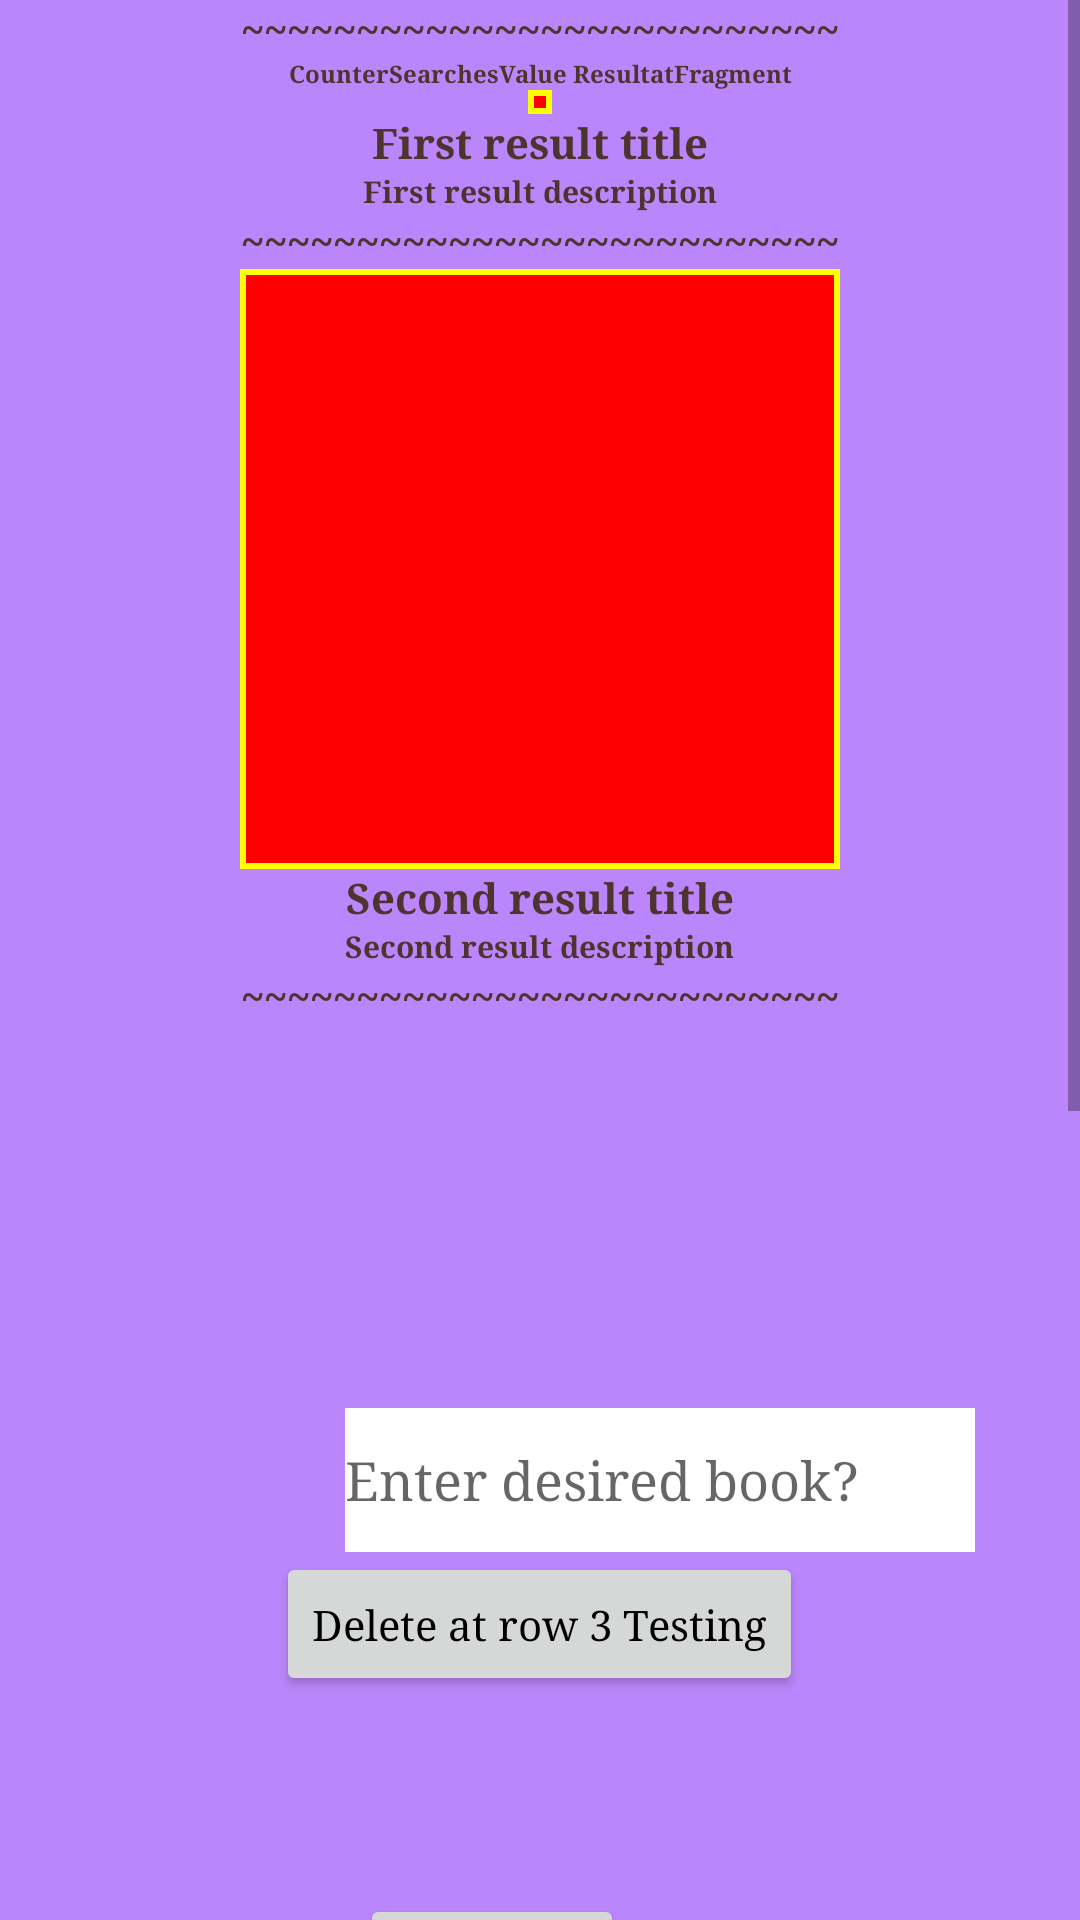

The Android layout XML behind this screen, and the referenced resources:
<!-- AndroidManifest.xml: application theme Theme.Projektarbete_VG -->
<!-- res/layout/fragment_resultat.xml -->
<?xml version="1.0" encoding="utf-8"?>
<FrameLayout xmlns:android="http://schemas.android.com/apk/res/android"
    xmlns:app="http://schemas.android.com/apk/res-auto"
    xmlns:tools="http://schemas.android.com/tools"
    android:layout_width="match_parent"
    android:layout_height="match_parent"
    tools:context=".ResultatFragment"
    android:background="@color/purple_200"
    >

    <ScrollView
        android:layout_width="match_parent"
        android:layout_height="match_parent"
        android:contentDescription="@string/description_of_scrollview_inside_fragment">

        <androidx.appcompat.widget.LinearLayoutCompat

            android:layout_width="match_parent"
            android:layout_height="wrap_content"
            android:gravity="center"
            android:orientation="vertical">

            <TextView
                android:id="@+id/tv_Separation_Many_Tildas_0"
                android:layout_width="wrap_content"
                android:layout_height="wrap_content"
                android:fontFamily="times"
                android:text="@string/many_tilda"
                android:textAlignment="center"
                android:textColor="#4E342E"
                android:textStyle="bold"
                />
            <TextView
                android:id="@+id/tv_CounterSearchesValueResultatFragment"
                android:layout_width="wrap_content"
                android:layout_height="wrap_content"
                android:fontFamily="times"
                android:text="@string/countersearchesvalue_resultatfragment"
                android:textAlignment="center"
                android:textColor="#4E342E"
                android:textStyle="bold"
                android:textSize="8sp"/>


            <ImageView
                android:id="@+id/iv_FirstResult"
                android:layout_width="wrap_content"
                android:layout_height="wrap_content"
                android:contentDescription="@string/bilden_resultat"
                android:visibility="visible"
                tools:src="@tools:sample/avatars"
                android:background="@drawable/borders"
                />

            <TextView
                android:id="@+id/tv_First_Result_Title"
                android:layout_width="wrap_content"
                android:layout_height="wrap_content"
                android:fontFamily="times"
                android:text="First result title"
                android:textAlignment="center"
                android:textColor="#4E342E"
                android:textStyle="bold"

                 />
            <TextView
                android:id="@+id/tv_First_Result_Description"
                android:layout_width="wrap_content"
                android:layout_height="wrap_content"
                android:fontFamily="times"
                android:text="First result description"
                android:textAlignment="center"
                android:textColor="#4E342E"
                android:textSize="10sp"
                android:textStyle="bold" />

            <TextView
                android:id="@+id/tv_Separation_Many_Tildas_1"
                android:layout_width="wrap_content"
                android:layout_height="wrap_content"
                android:fontFamily="times"
                android:text="@string/many_tilda"
                android:textAlignment="center"
                android:textColor="#4E342E"
                android:textStyle="bold"
                />

            <ImageView
                android:id="@+id/iv_SecondResult"
                android:layout_width="200sp"
                android:layout_height="200sp"
                android:contentDescription="@string/annan_bild"
                tools:src="@tools:sample/backgrounds/scenic"
                android:visibility="visible"
                android:background="@drawable/borders"
                />
            <TextView
                android:id="@+id/tv_Second_Result_Title"
                android:layout_width="wrap_content"
                android:layout_height="wrap_content"
                android:fontFamily="times"
                android:text="Second result title"
                android:textAlignment="center"
                android:textColor="#4E342E"
                android:textStyle="bold"

                />

            <TextView
                android:id="@+id/tv_Second_Result_Description"
                android:layout_width="wrap_content"
                android:layout_height="wrap_content"
                android:fontFamily="times"
                android:text="@string/second_result_description"
                android:textAlignment="center"
                android:textColor="#4E342E"
                android:textSize="10sp"
                android:textStyle="bold" />
            <TextView
                android:id="@+id/tv_Separation_Many_Tildas_1_5"
                android:layout_width="wrap_content"
                android:layout_height="wrap_content"
                android:fontFamily="times"
                android:text="@string/many_tilda"
                android:textAlignment="center"
                android:textColor="#4E342E"
                android:textStyle="bold"
                />
            <EditText
                android:id="@+id/ed_EnterDesiredBookResultatFragment"
                android:layout_width="wrap_content"
                android:layout_height="wrap_content"
                android:layout_marginStart="40dp"
                android:layout_marginTop="128dp"
                android:autofillHints=""
                android:background="@color/white"
                android:ems="10"
                android:fontFamily="times"
                android:hint="@string/enter_desired_book"
                android:inputType="textPersonName"
                android:minHeight="48dp"
                app:layout_constraintStart_toStartOf="parent"
                app:layout_constraintTop_toTopOf="parent" />

            <Button
                android:id="@+id/btn_deleteAtRow3Testing"
                android:layout_width="wrap_content"
                android:layout_height="wrap_content"
                android:fontFamily="times"
                android:text="Delete at row 3 Testing"
                android:textAllCaps="false"
                android:textColor="@color/black" />

            <Button
                android:id="@+id/btn_BookSearchResultatFragment"
                android:layout_width="wrap_content"
                android:layout_height="wrap_content"
                android:layout_marginTop="66dp"
                android:layout_marginEnd="16dp"
                android:fontFamily="times"
                android:text="@string/search"
                android:textAllCaps="false"
                app:layout_constraintEnd_toEndOf="parent"
                app:layout_constraintTop_toTopOf="parent"
                 />

            <Button
                android:id="@+id/btn_updateAtRow2Testing"
                android:layout_width="wrap_content"
                android:layout_height="wrap_content"
                android:fontFamily="times"
                android:text="Update title at row 2 Testing, to Sti"
                android:textAllCaps="false"
                android:textColor="@color/black" />

            <TextView
                android:id="@+id/tv_Separation_Many_Tildas_4"
                android:layout_width="wrap_content"
                android:layout_height="wrap_content"
                android:fontFamily="times"
                android:text="@string/many_tilda"
                android:textAlignment="center"
                android:textColor="#4E342E"
                android:textStyle="bold"
                />
            <Button
                android:id="@+id/btn_viewDatabase"
                android:visibility="visible"
                android:layout_width="wrap_content"
                android:layout_height="wrap_content"
                android:text="View the database"
                android:textAllCaps="false"
                android:fontFamily="times"
                 />
            <ImageView
                android:id="@+id/iv_GoogleBooksLillaFruntimmer"
                android:layout_width="wrap_content"
                android:layout_height="wrap_content"
                android:layout_marginTop="236dp"
                android:layout_marginEnd="52dp"
                android:autofillHints="Described_Image_Api"
                android:clickable="true"
                android:contentDescription="@string/app_name"
                android:contextClickable="true"
                android:forceHasOverlappingRendering="true"
                android:foreground="@drawable/content"
                android:foregroundTintMode="add"
                android:tooltipText="Here is an image from Api."
                app:layout_constraintEnd_toEndOf="parent"
                app:layout_constraintTop_toTopOf="parent"
                app:srcCompat="@drawable/ic_launcher_background"
                android:visibility="visible"
                 />
            <TextView
                android:id="@+id/tv_Separation_Many_Tildas_2"
                android:layout_width="wrap_content"
                android:layout_height="wrap_content"
                android:fontFamily="times"
                android:text="@string/many_tilda"
                android:textAlignment="center"
                android:textColor="#4E342E"
                android:textStyle="bold"
                />
            <TextView
                android:id="@+id/tv_GoogleBooksApi_descResultatFragment"
                android:layout_width="wrap_content"
                android:layout_height="wrap_content"
                android:background="@color/white"
                android:fontFamily="times"
                android:text="@string/here_is_googlebooksapi"
                app:layout_constraintStart_toStartOf="parent"
                app:layout_constraintTop_toTopOf="parent" />

            <TextView
                android:id="@+id/tv_Separation_Many_Tildas_3"
                android:layout_width="wrap_content"
                android:layout_height="wrap_content"
                android:fontFamily="times"
                android:text="@string/many_tilda"
                android:textAlignment="center"
                android:textColor="#4E342E"
                android:textStyle="bold"
                />


            <ImageView
                android:id="@+id/iv_fox"
                android:layout_width="wrap_content"
                android:layout_height="wrap_content"
                tools:src="@tools:sample/avatars" />
            <TextView
                android:id="@+id/tv_Separation_Many_Tildas_5"
                android:layout_width="wrap_content"
                android:layout_height="wrap_content"
                android:fontFamily="times"
                android:text="@string/many_tilda"
                android:textAlignment="center"
                android:textColor="#4E342E"
                android:textStyle="bold"
                />



        </androidx.appcompat.widget.LinearLayoutCompat>
    </ScrollView>
</FrameLayout>
<!-- resources referenced by this layout -->
<resources>
  <color name="black">#FF000000</color>
  <color name="purple_200">#FFBB86FC</color>
  <color name="white">#FFFFFFFF</color>
  <!-- drawable borders (drawable) -->
  <?xml version="1.0" encoding="UTF-8"?>
  <shape xmlns:android="http://schemas.android.com/apk/res/android">
      <solid android:color="@color/red" />
      <stroke android:width="2dp" android:color="@color/yellow" />
      <padding android:left="4dp" android:top="4dp" android:right="4dp"
          android:bottom="4dp" />
  
  </shape>
  <!-- drawable content: jpg bitmap (drawable-hdpi, 1071 bytes) -->
  <string name="annan_bild">annan bild</string>
  <string name="app_name">Projektarbete_VG</string>
  <string name="bilden_resultat">Bilden_resultat</string>
  <string name="countersearchesvalue_resultatfragment">CounterSearchesValue ResultatFragment</string>
  <string name="description_of_scrollview_inside_fragment">Description of scrollview inside fragment</string>
  <string name="enter_desired_book">Enter desired book?</string>
  <string name="here_is_googlebooksapi">HERE is GoogleBooksApi</string>
  <string name="many_tilda">~~~~~~~~~~~~~~~~~~~~~~~~~~</string>
  <string name="search">Search</string>
  <string name="second_result_description">Second result description</string>
  <style name="Theme.Projektarbete_VG" parent="Theme.MaterialComponents.DayNight.DarkActionBar">
          
          <item name="colorPrimary">@color/purple_500</item>
          <item name="colorPrimaryVariant">@color/purple_700</item>
          <item name="colorOnPrimary">@color/white</item>
          
          <item name="colorSecondary">@color/teal_200</item>
          <item name="colorSecondaryVariant">@color/teal_700</item>
          <item name="colorOnSecondary">@color/black</item>
          
          <item name="android:statusBarColor">?attr/colorPrimaryVariant</item>
          
      </style>
  <color name="red">#FF0000</color>
  <color name="yellow">#FFFF00</color>
  <color name="purple_500">#FF6200EE</color>
  <color name="purple_700">#FF3700B3</color>
  <color name="teal_200">#FF03DAC5</color>
  <color name="teal_700">#FF018786</color>
</resources>
